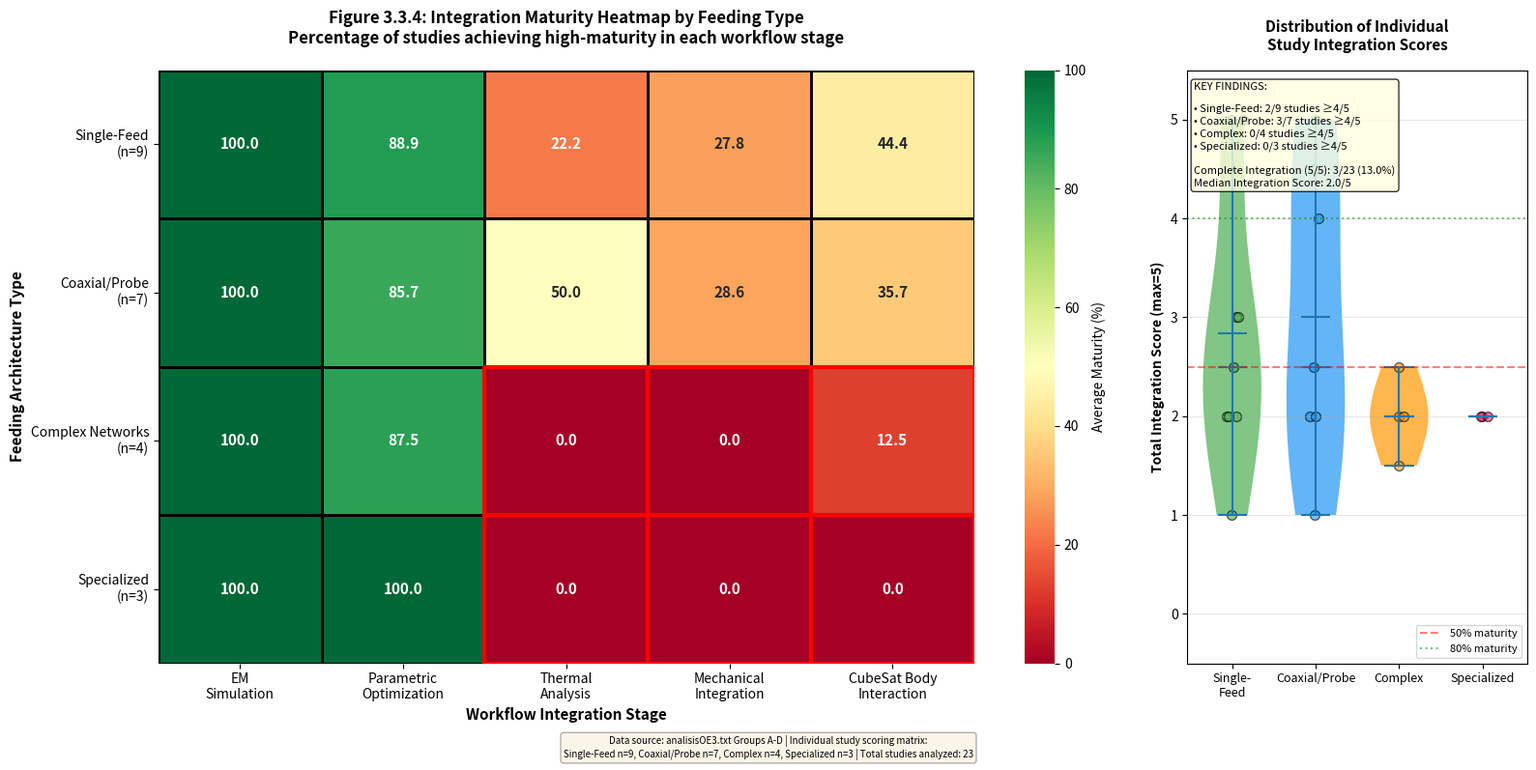

Recreate this plot in Python. (Note: this script raises an exception after producing the figure.)
"""
FIGURA 3.3.4: Integration Gap Heatmap

TRAZABILIDAD: Matriz cruzando tipos de feeding con etapas de workflow
Datos de analisisOE3.txt Grupos A, B, C, D con scoring de madurez por estudio
"""

import matplotlib.pyplot as plt
import numpy as np
import seaborn as sns
import pandas as pd

# =====================================================
# DATOS TRAZABLES - MATRIZ DE MADUREZ POR ESTUDIO
# =====================================================

# Estructura: [EM_Sim, Param_Opt, Thermal, Mechanical, CubeSat_Body]
# Valores: 1 = high-maturity, 0.5 = partial, 0 = low/absent

# GRUPO A: Single-Feed (n=9)
single_feed_studies = {
    'Islam 2015': [1, 1, 1, 1, 1],           # Completo (HORYU-IV)
    'Lee 2018': [1, 1, 0, 0, 0],             # Solo EM+Opt
    'Rzymowski 2021': [1, 1, 0, 0, 0.5],     # EM+Opt, partial body
    'Semkin 2018': [1, 1, 0, 0, 0],          # Solo EM+Opt
    'Curreli 2021': [1, 1, 1, 1, 1],         # Completo (multiphysics)
    'Nguyen 2021': [1, 1, 0, 0, 0],          # Solo EM+Opt
    'Ta 2025': [1, 1, 0, 0.5, 0.5],          # EM+Opt, partial mech+body
    'Theoharis 2021': [1, 1, 0, 0, 1],       # EM+Opt+Body
    'Thunyakaset 2021': [1, 0, 0, 0, 0],     # Solo EM
}

# GRUPO B: Coaxial/Probe (n=8, eliminando duplicado Ta)
coaxial_probe_studies = {
    'Liu 2019': [1, 1, 0, 0, 0],             # EM+Opt
    'Sayeed 2018': [1, 0, 0, 0, 0],          # Solo EM
    'Mengu Cho 2015': [1, 1, 1, 0.5, 1],     # EM+Opt+Thermal+Body
    'Kibria 2018': [1, 1, 1, 1, 1],          # Completo (BIRDS-1)
    'Priscila 2022': [1, 1, 1, 0.5, 0.5],    # EM+Opt+Thermal
    'Fawzy Ibrahim 2018': [1, 1, 0.5, 0, 0], # EM+Opt+Partial thermal
    'Abd-Elmonieum 2023': [1, 1, 0, 0, 0],   # EM+Opt
}

# GRUPO C: Complex Networks (n=4)
complex_network_studies = {
    'Lehmensiek 2017': [1, 1, 0, 0, 0.5],    # EM+Opt, minimal body
    'Wang 2024': [1, 1, 0, 0, 0],            # EM+Opt
    'Puerto-Leguizamón 2017': [1, 1, 0, 0, 0], # EM+Opt
    'Kai Xue 2016': [1, 0.5, 0, 0, 0],       # EM, partial opt
}

# GRUPO D: Specialized (n=3)
specialized_studies = {
    'Wenquan Che 2021': [1, 1, 0, 0, 0],     # EM+Opt
    'Mahmoud Rajab 2018': [1, 1, 0, 0, 0],   # EM+Opt
    'Saeidi 2025': [1, 1, 0, 0, 0],          # EM+Opt
}

# Consolidar todos los estudios
all_studies_matrix = {
    **single_feed_studies,
    **coaxial_probe_studies,
    **complex_network_studies,
    **specialized_studies
}

# =====================================================
# CALCULAR PROMEDIOS POR GRUPO Y ETAPA
# =====================================================

def calculate_group_averages(studies_dict):
    """Calcula el promedio de madurez para cada etapa de workflow"""
    if not studies_dict:
        return [0, 0, 0, 0, 0]

    stages = list(zip(*studies_dict.values()))
    return [np.mean(stage) * 100 for stage in stages]

# Calcular promedios
single_feed_avg = calculate_group_averages(single_feed_studies)
coaxial_probe_avg = calculate_group_averages(coaxial_probe_studies)
complex_network_avg = calculate_group_averages(complex_network_studies)
specialized_avg = calculate_group_averages(specialized_studies)

# Crear matriz para heatmap
heatmap_data = np.array([
    single_feed_avg,
    coaxial_probe_avg,
    complex_network_avg,
    specialized_avg
])

# =====================================================
# CREAR FIGURA PRINCIPAL
# =====================================================

fig, (ax1, ax2) = plt.subplots(1, 2, figsize=(16, 8),
                                gridspec_kw={'width_ratios': [3, 1]})

# --- HEATMAP PRINCIPAL ---
workflow_stages = ['EM\nSimulation', 'Parametric\nOptimization',
                   'Thermal\nAnalysis', 'Mechanical\nIntegration',
                   'CubeSat Body\nInteraction']

feeding_types = [f'Single-Feed\n(n={len(single_feed_studies)})',
                 f'Coaxial/Probe\n(n={len(coaxial_probe_studies)})',
                 f'Complex Networks\n(n={len(complex_network_studies)})',
                 f'Specialized\n(n={len(specialized_studies)})']

# Crear heatmap
sns.heatmap(heatmap_data, annot=True, fmt='.1f', cmap='RdYlGn',
            cbar_kws={'label': 'Average Maturity (%)'},
            xticklabels=workflow_stages,
            yticklabels=feeding_types,
            linewidths=1, linecolor='black',
            vmin=0, vmax=100, center=50,
            ax=ax1, annot_kws={'fontsize': 11, 'fontweight': 'bold'})

ax1.set_title('Figure 3.3.4: Integration Maturity Heatmap by Feeding Type\n' +
              'Percentage of studies achieving high-maturity in each workflow stage',
              fontsize=12, fontweight='bold', pad=20)

ax1.set_xlabel('Workflow Integration Stage', fontsize=11, fontweight='bold')
ax1.set_ylabel('Feeding Architecture Type', fontsize=11, fontweight='bold')

# Rotar etiquetas
ax1.set_xticklabels(ax1.get_xticklabels(), rotation=0, ha='center')
ax1.set_yticklabels(ax1.get_yticklabels(), rotation=0, ha='right')

# Añadir anotaciones para valores críticos
for i, feeding_type in enumerate(feeding_types):
    for j, stage in enumerate(workflow_stages):
        value = heatmap_data[i, j]
        if value < 20 and j >= 2:  # Baja madurez en etapas avanzadas
            ax1.add_patch(plt.Rectangle((j, i), 1, 1, fill=False,
                                        edgecolor='red', lw=3))

# --- GRÁFICO DE BARRAS COMPLEMENTARIO ---
# Mostrar distribución de scores individuales

# Consolidar scores por grupo
group_scores = {
    'Single-Feed': [sum(scores) for scores in single_feed_studies.values()],
    'Coaxial/Probe': [sum(scores) for scores in coaxial_probe_studies.values()],
    'Complex': [sum(scores) for scores in complex_network_studies.values()],
    'Specialized': [sum(scores) for scores in specialized_studies.values()]
}

# Crear violin plot
positions = []
data_violin = []
colors_violin = ['#4CAF50', '#2196F3', '#FF9800', '#E91E63']

for i, (group_name, scores) in enumerate(group_scores.items()):
    positions.extend([i] * len(scores))
    data_violin.extend(scores)

# Crear DataFrame para violin plot
df_violin = pd.DataFrame({
    'Feeding Type': [list(group_scores.keys())[int(p)] for p in positions],
    'Integration Score': data_violin
})

import matplotlib.patches as mpatches
parts = ax2.violinplot([group_scores[g] for g in group_scores.keys()],
                        positions=range(len(group_scores)),
                        widths=0.7, showmeans=True, showmedians=True)

# Colorear violines
for i, pc in enumerate(parts['bodies']):
    pc.set_facecolor(colors_violin[i])
    pc.set_alpha(0.7)

# Añadir scatter de puntos individuales
for i, (group_name, scores) in enumerate(group_scores.items()):
    y = scores
    x = np.random.normal(i, 0.04, size=len(y))  # Jitter
    ax2.scatter(x, y, alpha=0.6, s=50, color=colors_violin[i],
                edgecolors='black', linewidth=1)

ax2.set_xticks(range(len(group_scores)))
ax2.set_xticklabels([k.replace('-', '-\n') for k in group_scores.keys()],
                     fontsize=9, rotation=0)
ax2.set_ylabel('Total Integration Score (max=5)', fontsize=10, fontweight='bold')
ax2.set_title('Distribution of Individual\nStudy Integration Scores',
              fontsize=11, fontweight='bold', pad=15)
ax2.grid(axis='y', alpha=0.3)
ax2.set_ylim(-0.5, 5.5)

# Líneas de referencia
ax2.axhline(y=2.5, color='red', linestyle='--', linewidth=1.5,
            alpha=0.5, label='50% maturity')
ax2.axhline(y=4, color='green', linestyle=':', linewidth=1.5,
            alpha=0.5, label='80% maturity')
ax2.legend(fontsize=8, loc='lower right')

# --- ESTADÍSTICAS EN TEXTO ---
stats_text = "KEY FINDINGS:\n\n"
stats_text += f"• Single-Feed: {len([s for s in group_scores['Single-Feed'] if s >= 4])}/{len(group_scores['Single-Feed'])} studies ≥4/5\n"
stats_text += f"• Coaxial/Probe: {len([s for s in group_scores['Coaxial/Probe'] if s >= 4])}/{len(group_scores['Coaxial/Probe'])} studies ≥4/5\n"
stats_text += f"• Complex: {len([s for s in group_scores['Complex'] if s >= 4])}/{len(group_scores['Complex'])} studies ≥4/5\n"
stats_text += f"• Specialized: {len([s for s in group_scores['Specialized'] if s >= 4])}/{len(group_scores['Specialized'])} studies ≥4/5\n\n"

total_studies = sum(len(scores) for scores in group_scores.values())
complete_integration = sum(1 for scores_list in group_scores.values() for s in scores_list if s == 5)
stats_text += f"Complete Integration (5/5): {complete_integration}/{total_studies} ({complete_integration/total_studies*100:.1f}%)\n"

median_score = np.median([s for scores_list in group_scores.values() for s in scores_list])
stats_text += f"Median Integration Score: {median_score:.1f}/5"

ax2.text(0.02, 0.98, stats_text, transform=ax2.transAxes,
         fontsize=8, verticalalignment='top',
         bbox=dict(boxstyle='round', facecolor='lightyellow', alpha=0.8))

# --- NOTA DE TRAZABILIDAD ---
fig.text(0.5, 0.01,
         'Data source: analisisOE3.txt Groups A-D | Individual study scoring matrix:\n' +
         f'Single-Feed n={len(single_feed_studies)}, Coaxial/Probe n={len(coaxial_probe_studies)}, ' +
         f'Complex n={len(complex_network_studies)}, Specialized n={len(specialized_studies)} | ' +
         f'Total studies analyzed: {total_studies}',
         ha='center', va='bottom', fontsize=7, style='italic',
         bbox=dict(boxstyle='round', facecolor='wheat', alpha=0.3))

plt.tight_layout(rect=[0, 0.04, 1, 1])
plt.savefig('G:/RevSisOrd/OE3Figuras/Figure_3_3_4_Integration_Heatmap.png', dpi=300, bbox_inches='tight')
plt.savefig('G:/RevSisOrd/OE3Figuras/Figure_3_3_4_Integration_Heatmap.pdf', bbox_inches='tight')

print("[OK] Figura 3.3.4 generada exitosamente")
print(f"[OK] Trazabilidad: {total_studies} estudios con scoring individual")
print(f"[OK] Matriz: 4 feeding types x 5 workflow stages")
print(f"[OK] Complete integration: {complete_integration} estudios (Islam 2015, Kibria 2018, Curreli 2021)")
